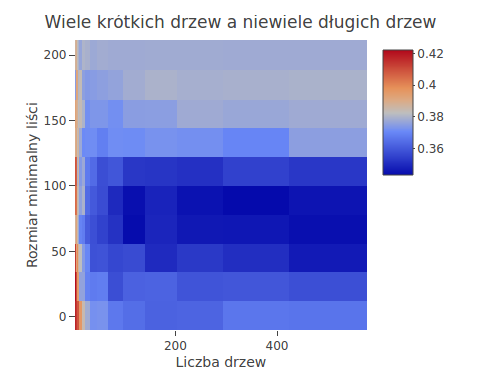

Values plotted in this chart, from the file beside it:
, 1, 23, 45, 67, 89, 111, 133, 155, 177, 200
2, 0.42, 0.42, 0.41, 0.4, 0.4, 0.4, 0.39, 0.39, 0.4, 0.38
2, 0.42, 0.42, 0.41, 0.39, 0.41, 0.41, 0.39, 0.39, 0.38, 0.39
4, 0.41, 0.41, 0.39, 0.39, 0.4, 0.41, 0.39, 0.39, 0.39, 0.39
6, 0.41, 0.4, 0.4, 0.39, 0.39, 0.38, 0.38, 0.39, 0.39, 0.38
8, 0.41, 0.39, 0.39, 0.38, 0.38, 0.39, 0.39, 0.38, 0.38, 0.38
12, 0.4, 0.38, 0.38, 0.37, 0.38, 0.37, 0.38, 0.38, 0.38, 0.38
18, 0.38, 0.38, 0.37, 0.37, 0.38, 0.38, 0.37, 0.38, 0.38, 0.38
26, 0.38, 0.37, 0.37, 0.36, 0.36, 0.37, 0.37, 0.37, 0.37, 0.38
38, 0.37, 0.37, 0.36, 0.36, 0.36, 0.36, 0.37, 0.37, 0.38, 0.38
54, 0.37, 0.37, 0.36, 0.36, 0.36, 0.36, 0.37, 0.37, 0.38, 0.38
79, 0.37, 0.36, 0.36, 0.35, 0.35, 0.36, 0.37, 0.37, 0.38, 0.38
114, 0.36, 0.36, 0.36, 0.34, 0.34, 0.35, 0.37, 0.38, 0.38, 0.38
165, 0.36, 0.36, 0.35, 0.35, 0.35, 0.35, 0.37, 0.38, 0.38, 0.38
239, 0.36, 0.36, 0.35, 0.35, 0.34, 0.35, 0.37, 0.38, 0.38, 0.38
346, 0.37, 0.36, 0.35, 0.35, 0.34, 0.36, 0.37, 0.38, 0.38, 0.38
500, 0.37, 0.36, 0.35, 0.34, 0.35, 0.35, 0.38, 0.38, 0.38, 0.38
